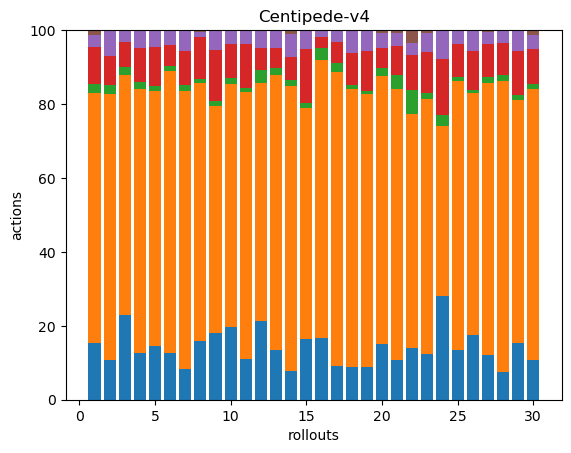

The table this chart was drawn from, first rows:
44, 195, 7, 29, 9, 4, 0, 0, 0, 0, 0, 0, 0, 0, 0, 0, 0, 0
33, 219, 8, 24, 21, 0, 0, 0, 0, 0, 0, 0, 0, 0, 0, 0, 0, 0
49, 138, 5, 14, 7, 0, 0, 0, 0, 0, 0, 0, 0, 0, 0, 0, 0, 0
37, 209, 6, 27, 14, 0, 0, 0, 0, 0, 0, 0, 0, 0, 0, 0, 0, 0
35, 168, 3, 26, 11, 0, 0, 0, 0, 0, 0, 0, 0, 0, 0, 0, 0, 0
38, 228, 4, 17, 12, 0, 0, 0, 0, 0, 0, 0, 0, 0, 0, 0, 0, 0
41, 373, 9, 45, 28, 0, 0, 0, 0, 0, 0, 0, 0, 0, 0, 0, 0, 0
41, 179, 3, 29, 4, 1, 0, 0, 0, 0, 0, 0, 0, 0, 0, 0, 0, 0
38, 128, 3, 29, 11, 0, 0, 0, 0, 0, 0, 0, 0, 0, 0, 0, 0, 0
41, 136, 3, 19, 8, 0, 0, 0, 0, 0, 0, 0, 0, 0, 0, 0, 0, 0
27, 175, 3, 29, 9, 0, 0, 0, 0, 0, 0, 0, 0, 0, 0, 0, 0, 0
45, 136, 7, 13, 10, 0, 0, 0, 0, 0, 0, 0, 0, 0, 0, 0, 0, 0
38, 211, 5, 15, 13, 1, 0, 0, 0, 0, 0, 0, 0, 0, 0, 0, 0, 0
40, 397, 9, 32, 31, 6, 0, 0, 0, 0, 0, 0, 0, 0, 0, 0, 0, 0
36, 136, 3, 32, 11, 0, 0, 0, 0, 0, 0, 0, 0, 0, 0, 0, 0, 0
45, 202, 9, 8, 5, 0, 0, 0, 0, 0, 0, 0, 0, 0, 0, 0, 0, 0
43, 376, 12, 27, 15, 0, 0, 0, 0, 0, 0, 0, 0, 0, 0, 0, 0, 0
34, 291, 4, 33, 23, 1, 0, 0, 0, 0, 0, 0, 0, 0, 0, 0, 0, 0
38, 322, 3, 48, 23, 1, 0, 0, 0, 0, 0, 0, 0, 0, 0, 0, 0, 0
40, 191, 6, 14, 11, 2, 0, 0, 0, 0, 0, 0, 0, 0, 0, 0, 0, 0
36, 243, 13, 26, 11, 3, 0, 0, 0, 0, 0, 0, 0, 0, 0, 0, 0, 0
52, 237, 24, 36, 12, 13, 0, 0, 0, 0, 0, 0, 0, 0, 0, 0, 0, 0
37, 209, 5, 33, 16, 2, 0, 0, 0, 0, 0, 0, 0, 0, 0, 0, 0, 0
39, 64, 4, 21, 11, 0, 0, 0, 0, 0, 0, 0, 0, 0, 0, 0, 0, 0
36, 196, 3, 24, 10, 0, 0, 0, 0, 0, 0, 0, 0, 0, 0, 0, 0, 0
50, 187, 3, 30, 16, 0, 0, 0, 0, 0, 0, 0, 0, 0, 0, 0, 0, 0
39, 238, 5, 29, 10, 2, 0, 0, 0, 0, 0, 0, 0, 0, 0, 0, 0, 0
45, 468, 9, 51, 19, 2, 0, 0, 0, 0, 0, 0, 0, 0, 0, 0, 0, 0
35, 151, 3, 27, 13, 0, 0, 0, 0, 0, 0, 0, 0, 0, 0, 0, 0, 0
34, 231, 4, 30, 12, 4, 0, 0, 0, 0, 0, 0, 0, 0, 0, 0, 0, 0
